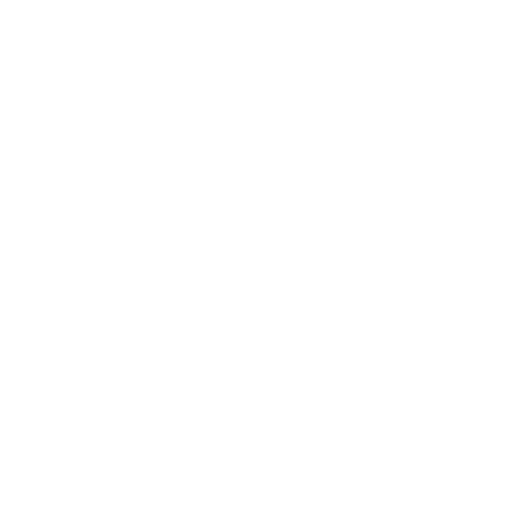
t = 0.00 s
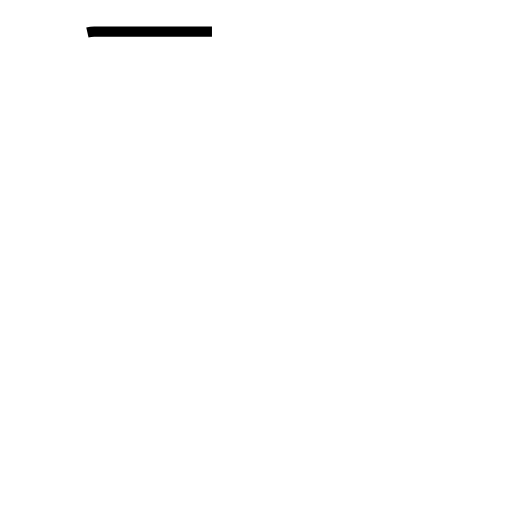
t = 0.37 s
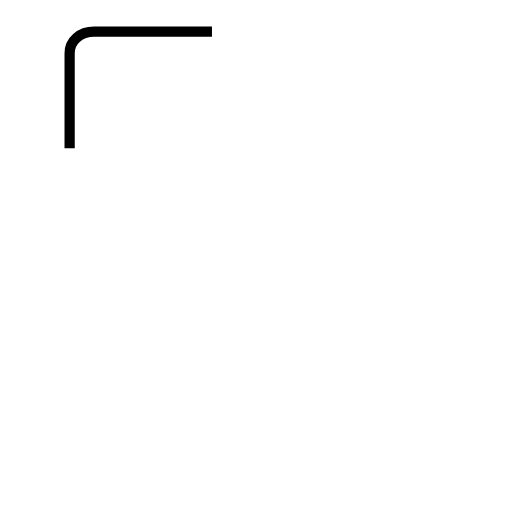
t = 0.73 s
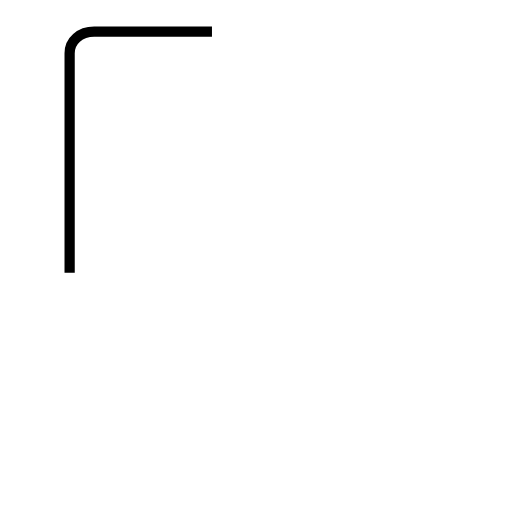
t = 1.10 s
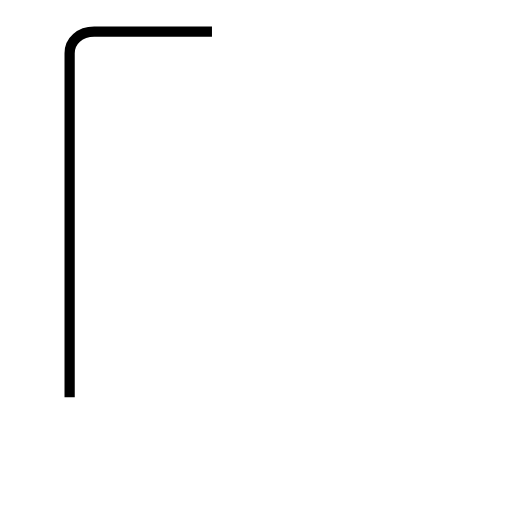
t = 1.46 s

The animated SVG that drew these frames (rendered in a browser with its animation timeline set to each time). Animation: 1 SMIL element (animate=1); one cycle of 1.46 s.

<?xml version='1.0' encoding='utf-8'?>
<svg viewBox="0.0 -6.0 50.0 50.0" version="1.1" xmlns="http://www.w3.org/2000/svg"><rect x="-1000" y="-1000" width="2000" height="2000" stroke="white" fill="white" /><g style="fill:none;stroke:#000000;stroke-width:1"><path d="M 20.7 -40.9 L 9.2 -40.9 C 7.8 -40.9 6.8 -40.0 6.8 -38.8 L 6.8 -5.2" transform="translate(0.0 38.0)" stroke-dasharray="48.663322271715806" stroke-dashoffset="48.663322271715806"><animate attributeName="stroke-dashoffset" from="48.663322271715806" to="0" dur="1.4598996681514742s" begin="0s" fill="freeze" /></path></g></svg>
